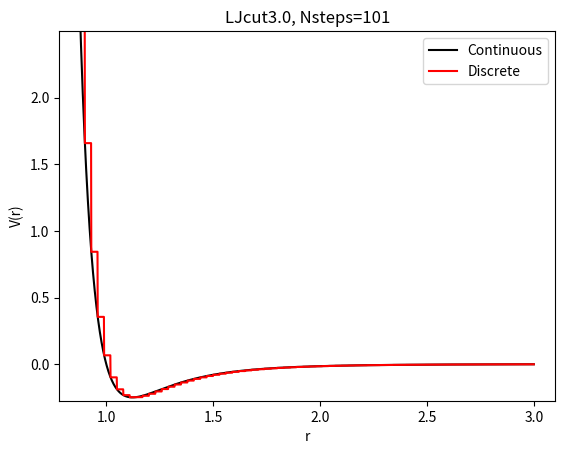

This figure's Python source:
import numpy as np
import matplotlib.pyplot as plt

Rsteps = '3 2.97 2.94 2.91 2.88 2.85 2.82 2.79 2.76 2.73 2.7 2.67 2.64 2.61 2.58 2.55 2.52 2.49 2.46 2.43 2.4 2.37 2.34 2.31 2.28 2.25 2.22 2.19 2.16 2.13 2.1 2.07 2.04 2.01 1.98 1.95 1.92 1.89 1.86 1.83 1.8 1.77 1.74 1.71 1.68 1.65 1.62 1.59 1.56 1.53 1.5 1.47 1.44 1.41 1.38 1.35 1.32 1.29 1.26 1.23 1.2 1.17 1.14 1.11 1.08 1.05 1.02 0.99 0.96 0.93 0.9 0.87 0.84 0.81 0.78 0.75 0.72 0.69 0.66 0.63 0.6 0.57 0.54 0.51 0.48 0.45 0.42 0.39 0.36 0.33 0.3 0.27 0.24 0.21 0.18 0.15 0.12 0.09 0.06 0.03 1e-006 '
Vsteps = '0 -0.00145488 -0.00154612 -0.00164409 -0.00174938 -0.0018626 -0.00198445 -0.00211569 -0.00225716 -0.00240976 -0.00257451 -0.00275253 -0.00294504 -0.00315341 -0.00337914 -0.0036239 -0.00388953 -0.00417809 -0.00449185 -0.00483335 -0.0052054 -0.00561115 -0.00605412 -0.00653823 -0.00706787 -0.00764794 -0.00828398 -0.00898216 -0.00974945 -0.0105937 -0.0115237 -0.0125494 -0.013682 -0.0149344 -0.0163208 -0.0178575 -0.019563 -0.0214583 -0.0235671 -0.0259163 -0.0285368 -0.0314631 -0.0347349 -0.0383969 -0.0424996 -0.0471002 -0.0522628 -0.0580592 -0.0645689 -0.0718791 -0.0800841 -0.0892833 -0.0995775 -0.111063 -0.123823 -0.137906 -0.153305 -0.169912 -0.187453 -0.205387 -0.222741 -0.237864 -0.248027 -0.2488 -0.233056 -0.189378 -0.0994782 0.0660208 0.35456 0.843318 1.65903 3.01212 5.25647 8.99589 15.2776 25.9506 44.346 76.5977 134.278 239.814 437.96 821.005 1586.25 3172.84 6603.3 14382.3 33007.9 80481.1 210583 598786 1.8803e+006 6.65988e+006 2.73768e+007 1.35935e+008 8.64401e+008 7.70726e+009 1.12156e+011 3.5407e+012 4.59394e+014 1.88168e+018 1e+072 '
Rsteps = np.array([float(a) for a in Rsteps.split()])
Vsteps = np.array([float(a) for a in Vsteps.split()])
Nsteps = Rsteps.shape[0]

r = np.arange(1e-6,3.0,0.001)
V = 1/r**12.0 - 1/r**6.0

Vdisc = V.copy()
for i in range(len(r)):
    idx = np.argmin(Rsteps>r[i])
    Vdisc[i] = Vsteps[idx]
    
plt.plot(r,V,'k',label='Continuous')
plt.plot(r,Vdisc,'r',label='Discrete')
plt.ylim([1.1*V.min(),-10*V.min()])
plt.xlim([r[np.argmin(V>-10*V.min())]-0.1,0.1+r.max()])
plt.xlabel('r')
plt.ylabel('V(r)')
plt.title('LJcut3.0, Nsteps=%d'%Nsteps)
plt.savefig('LJcut3.0_Nsteps_%d.png'%Nsteps)
plt.legend()
plt.show()